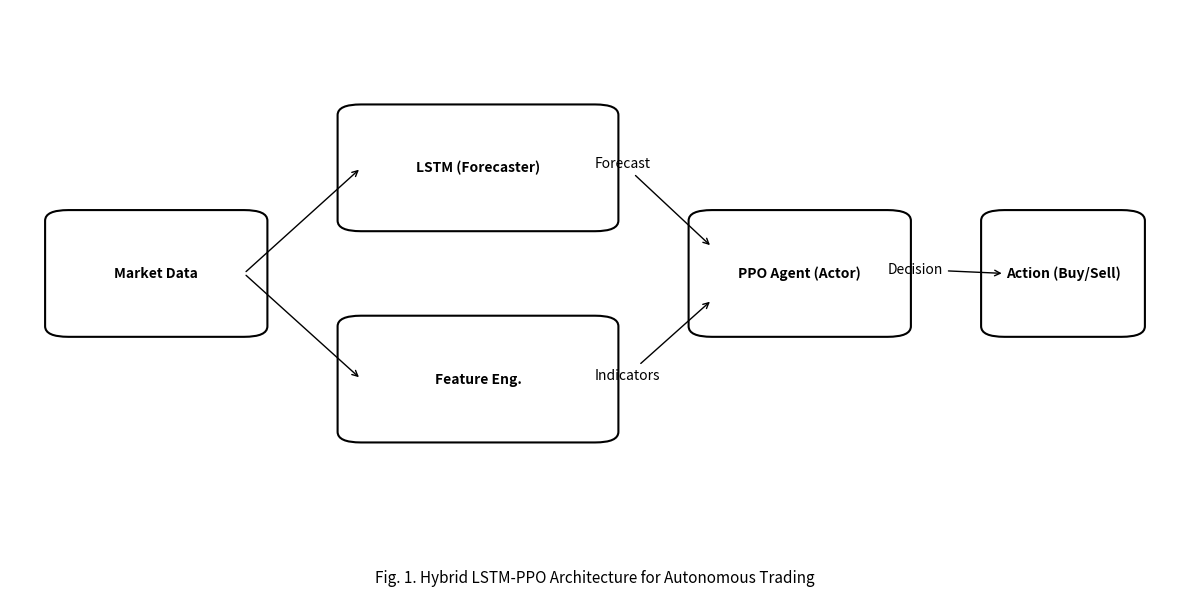

Write Python code to recreate this figure.
import matplotlib.pyplot as plt
import networkx as nx
from matplotlib.patches import Rectangle, FancyBboxPatch

def draw_architecture_diagram():
    fig, ax = plt.subplots(figsize=(12, 6))
    
    # IEEE Monochromatic Style: Black, White, Grays
    # Components
    boxes = {
        "Market Data": (0.05, 0.4, 0.15, 0.2),
        "LSTM (Forecaster)": (0.3, 0.6, 0.2, 0.2),
        "Feature Eng.": (0.3, 0.2, 0.2, 0.2),
        "PPO Agent (Actor)": (0.6, 0.4, 0.15, 0.2),
        "Action (Buy/Sell)": (0.85, 0.4, 0.1, 0.2)
    }
    
    # Draw Boxes
    for name, (x, y, w, h) in boxes.items():
        rect = FancyBboxPatch((x, y), w, h, boxstyle="round,pad=0.02", 
                              ec="black", fc="white", lw=1.5)
        ax.add_patch(rect)
        ax.text(x + w/2, y + h/2, name, ha='center', va='center', fontsize=10, weight='bold')

    # Arrows
    # Data -> LSTM
    ax.annotate("", xy=(0.3, 0.7), xytext=(0.2, 0.5), arrowprops=dict(arrowstyle="->", color="black"))
    # Data -> Feat Eng
    ax.annotate("", xy=(0.3, 0.3), xytext=(0.2, 0.5), arrowprops=dict(arrowstyle="->", color="black"))
    
    # LSTM -> PPO
    ax.annotate("Forecast", xy=(0.6, 0.55), xytext=(0.5, 0.7), arrowprops=dict(arrowstyle="->", color="black"))
    # Feat -> PPO
    ax.annotate("Indicators", xy=(0.6, 0.45), xytext=(0.5, 0.3), arrowprops=dict(arrowstyle="->", color="black"))
    
    # PPO -> Action
    ax.annotate("Decision", xy=(0.85, 0.5), xytext=(0.75, 0.5), arrowprops=dict(arrowstyle="->", color="black"))

    ax.set_xlim(0, 1)
    ax.set_ylim(0, 1)
    ax.axis('off')
    
    plt.title("Fig. 1. Hybrid LSTM-PPO Architecture for Autonomous Trading", y=-0.1, fontsize=11)
    plt.tight_layout()
    plt.savefig("architecture_diagram.png", dpi=300, bbox_inches='tight')
    print("Architecture diagram saved.")

if __name__ == "__main__":
    draw_architecture_diagram()
